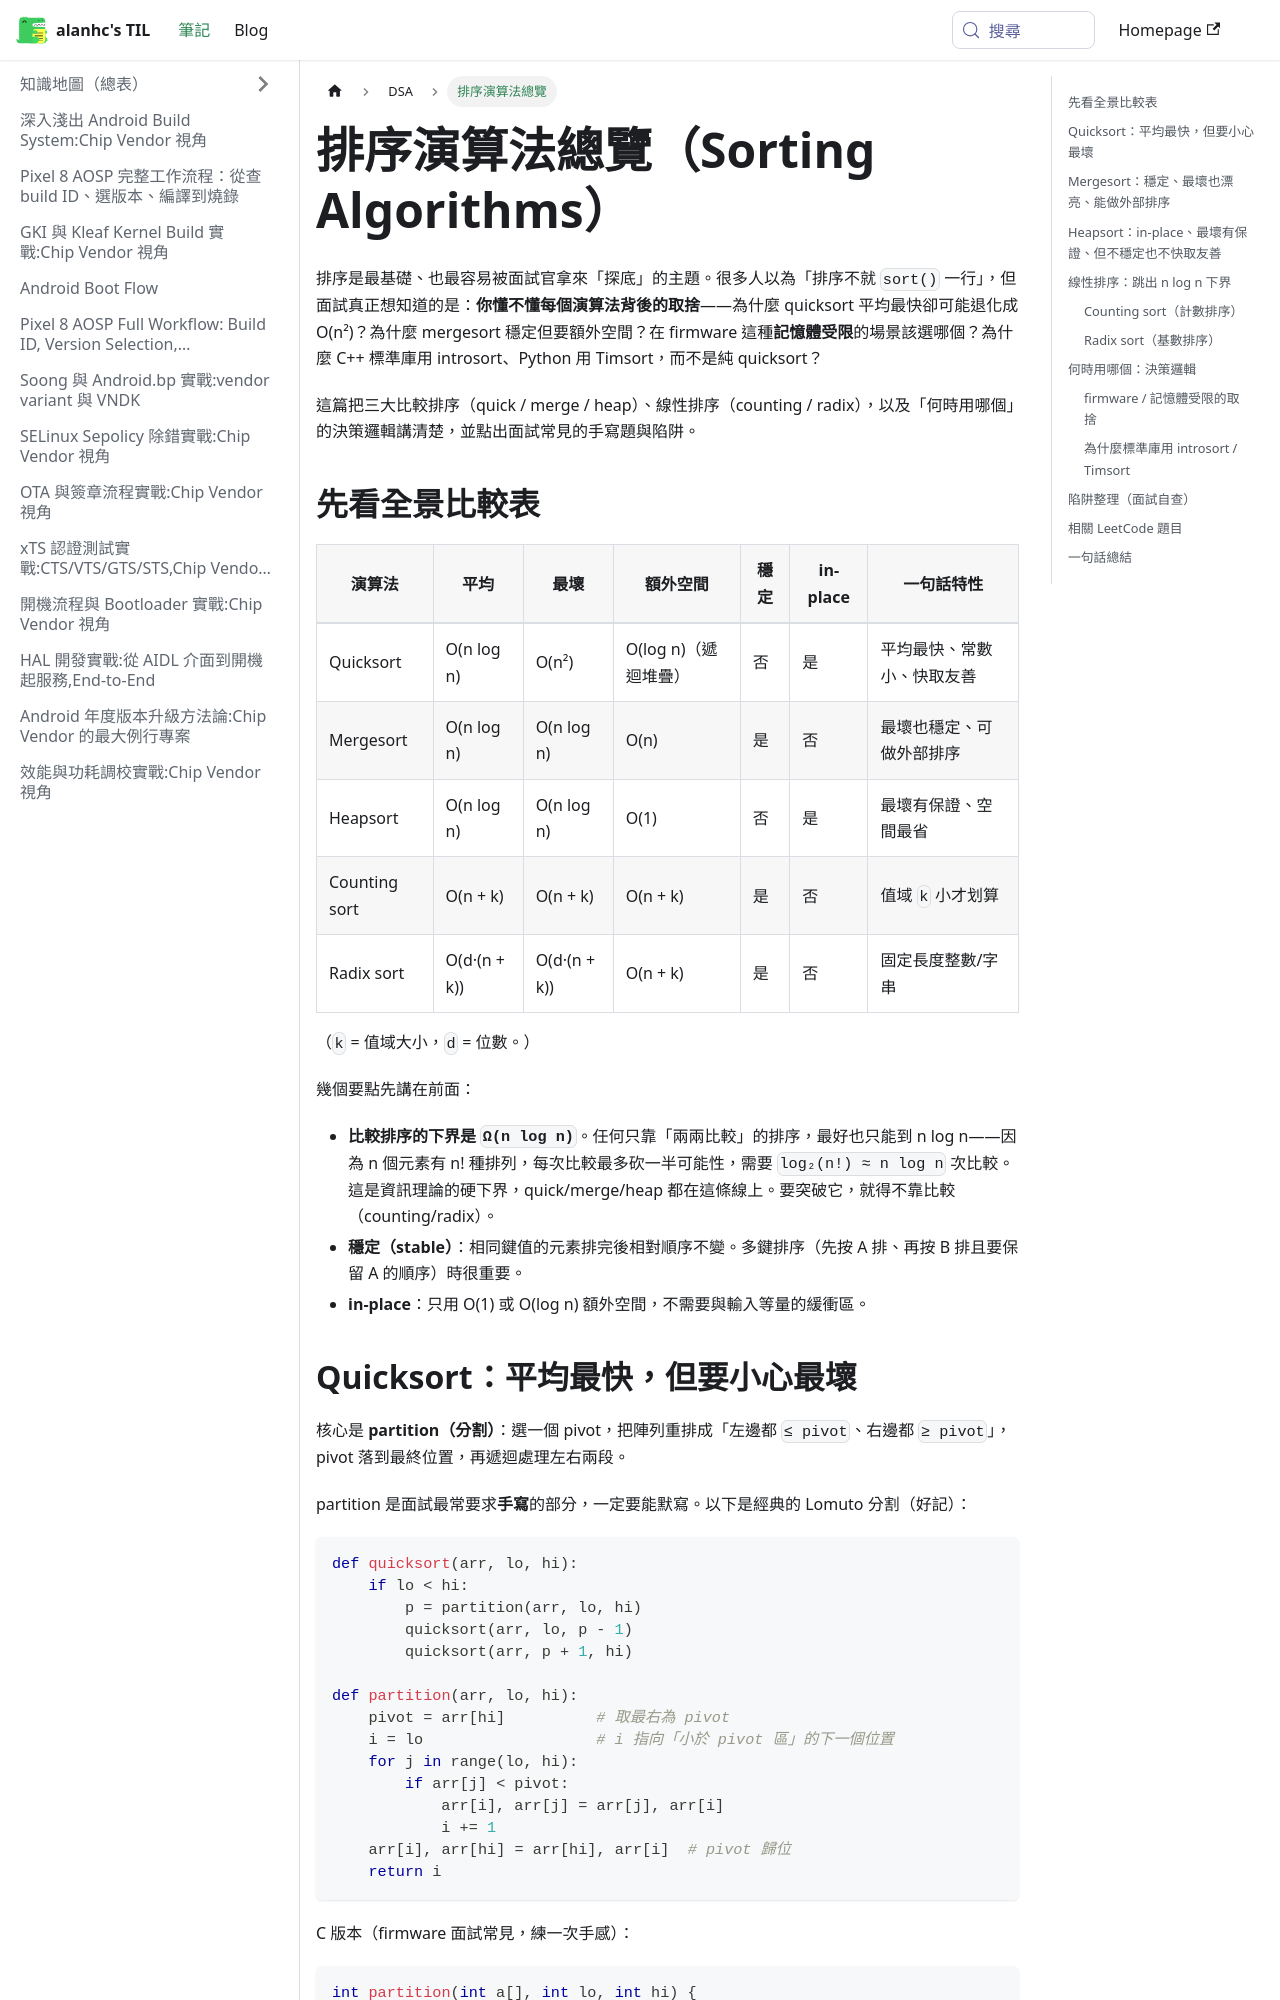

repository: alanhc/til · page: docs/DSA/Sorting.html · generator: docusaurus

---
sidebar_label: 排序演算法總覽
---

# 排序演算法總覽（Sorting Algorithms）

排序是最基礎、也最容易被面試官拿來「探底」的主題。很多人以為「排序不就 `sort()` 一行」，但面試真正想知道的是：**你懂不懂每個演算法背後的取捨**——為什麼 quicksort 平均最快卻可能退化成 O(n²)？為什麼 mergesort 穩定但要額外空間？在 firmware 這種**記憶體受限**的場景該選哪個？為什麼 C++ 標準庫用 introsort、Python 用 Timsort，而不是純 quicksort？

這篇把三大比較排序（quick / merge / heap）、線性排序（counting / radix），以及「何時用哪個」的決策邏輯講清楚，並點出面試常見的手寫題與陷阱。

## 先看全景比較表

| 演算法 | 平均 | 最壞 | 額外空間 | 穩定 | in-place | 一句話特性 |
|--------|------|------|----------|------|----------|-----------|
| Quicksort | O(n log n) | O(n²) | O(log n)（遞迴堆疊） | 否 | 是 | 平均最快、常數小、快取友善 |
| Mergesort | O(n log n) | O(n log n) | O(n) | 是 | 否 | 最壞也穩定、可做外部排序 |
| Heapsort | O(n log n) | O(n log n) | O(1) | 否 | 是 | 最壞有保證、空間最省 |
| Counting sort | O(n + k) | O(n + k) | O(n + k) | 是 | 否 | 值域 `k` 小才划算 |
| Radix sort | O(d·(n + k)) | O(d·(n + k)) | O(n + k) | 是 | 否 | 固定長度整數/字串 |

（`k` = 值域大小，`d` = 位數。）

幾個要點先講在前面：

- **比較排序的下界是 `Ω(n log n)`**。任何只靠「兩兩比較」的排序，最好也只能到 n log n——因為 n 個元素有 n! 種排列，每次比較最多砍一半可能性，需要 `log₂(n!) ≈ n log n` 次比較。這是資訊理論的硬下界，quick/merge/heap 都在這條線上。要突破它，就得不靠比較（counting/radix）。
- **穩定（stable）**：相同鍵值的元素排完後相對順序不變。多鍵排序（先按 A 排、再按 B 排且要保留 A 的順序）時很重要。
- **in-place**：只用 O(1) 或 O(log n) 額外空間，不需要與輸入等量的緩衝區。
